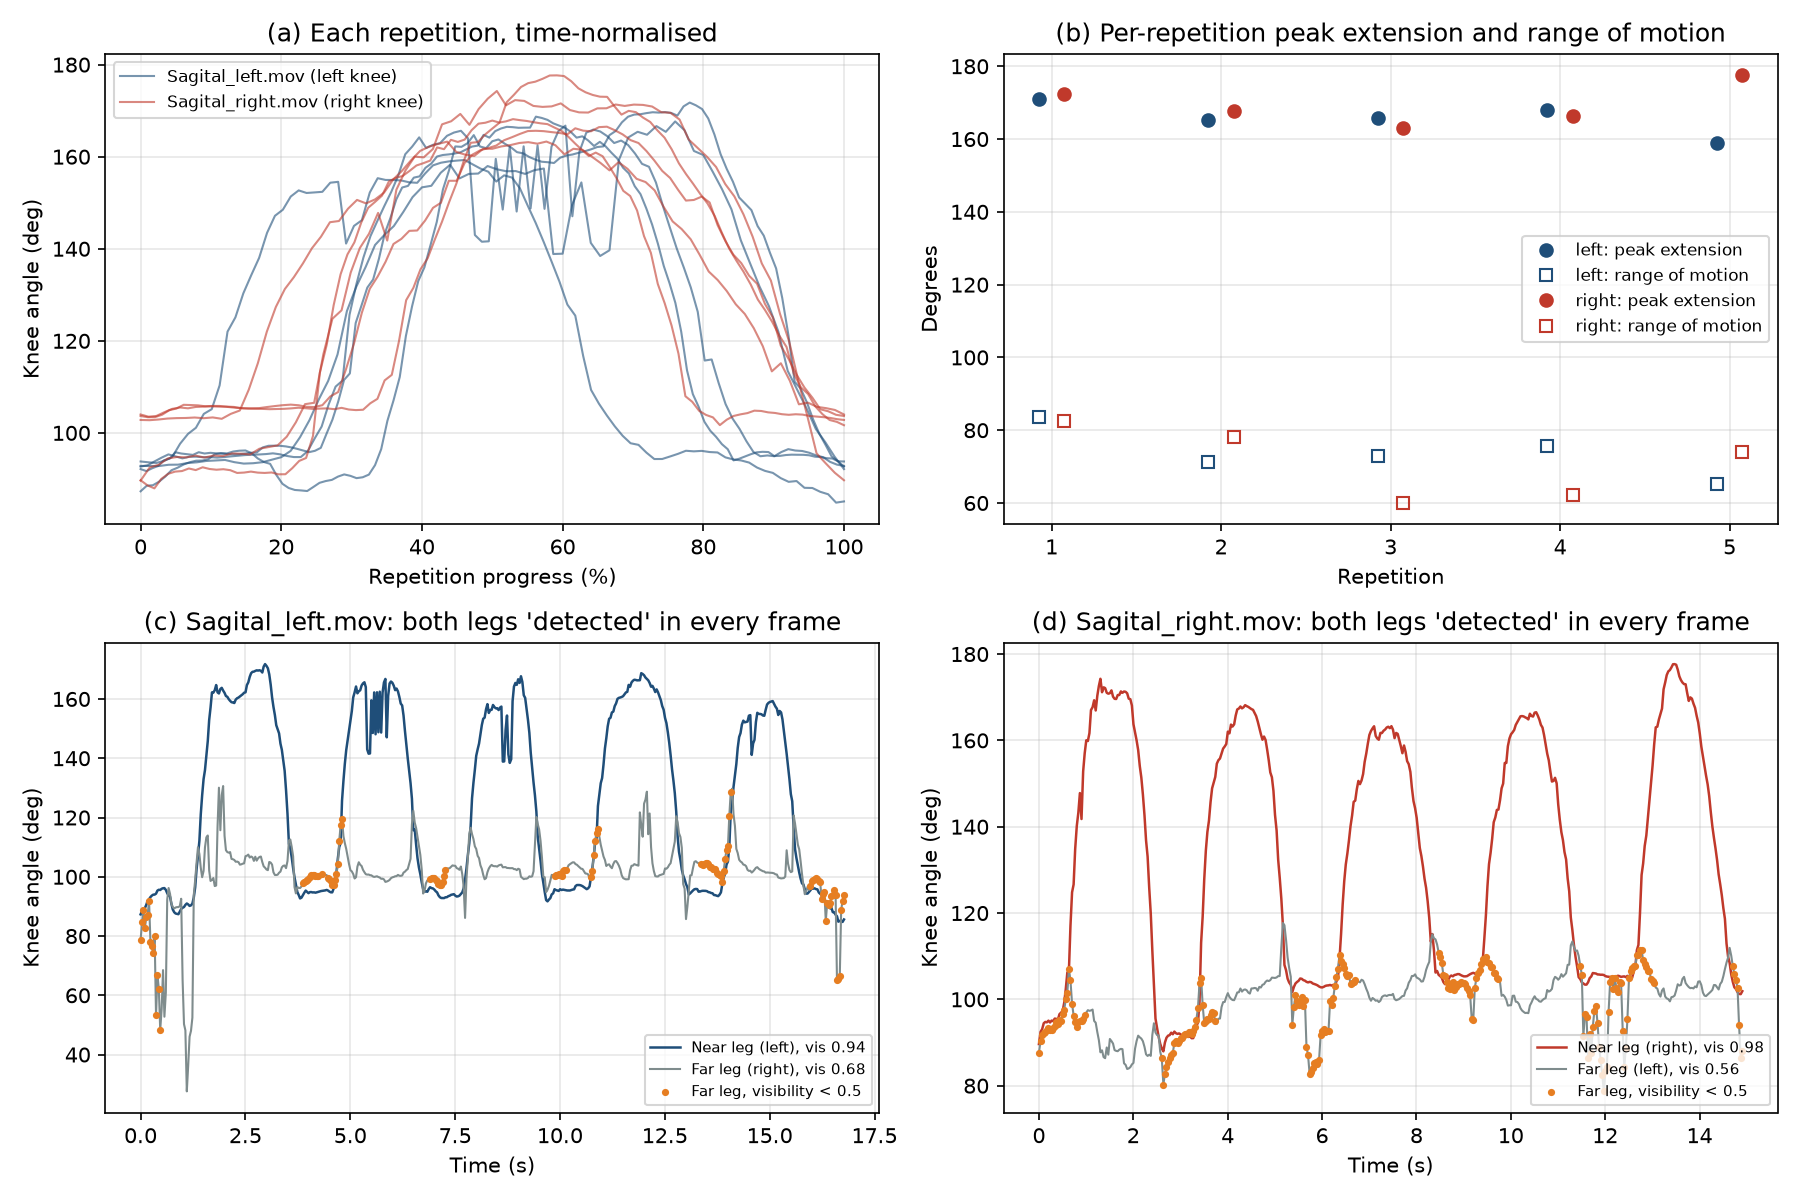

The table this chart was drawn from, first rows:
Metric, Sagital_left.mov, Sagital_right.mov
Measured leg (camera side), left (Sagital_left.mov), right (Sagital_right.mov)
Frames / duration, 504 / 16.80 s, 448 / 14.94 s
Detection rate, 100%, 100%
Min / max / mean angle (deg), 84.8 / 171.8 / 126.2, 88.0 / 177.7 / 133.5
Mean landmark visibility, measured leg, 0.94, 0.98
Frames with visibility < 0.5, measured l…, 0.0%, 0.0%
Repetitions detected, 5, 5
Peak extension per rep (deg), mean ± SD, 165.8 ± 4.4, 169.4 ± 5.7
Start (flexed) angle per rep (deg), mean…, 92.0 ± 2.7, 98.0 ± 7.6
Range of motion per rep (deg), mean ± SD, 73.8 ± 6.7, 71.4 ± 9.9
Rep duration (s), mean ± SD, 3.3 ± 0.6, 3.0 ± 0.4
Report rule: frames 'Good range of motio…, 39.3%, 10.3%
Report rule: frames 'Bend your knee furt…, 60.7%, 89.7%
Extension check: reps 'Good range of mot…, 4 of 5, 5 of 5
Far (occluded) leg: frames with visibili…, 22.6%, 44.6%
Far (occluded) leg: angle range (deg), 27.6 to 130.6, 78.7 to 117.7
